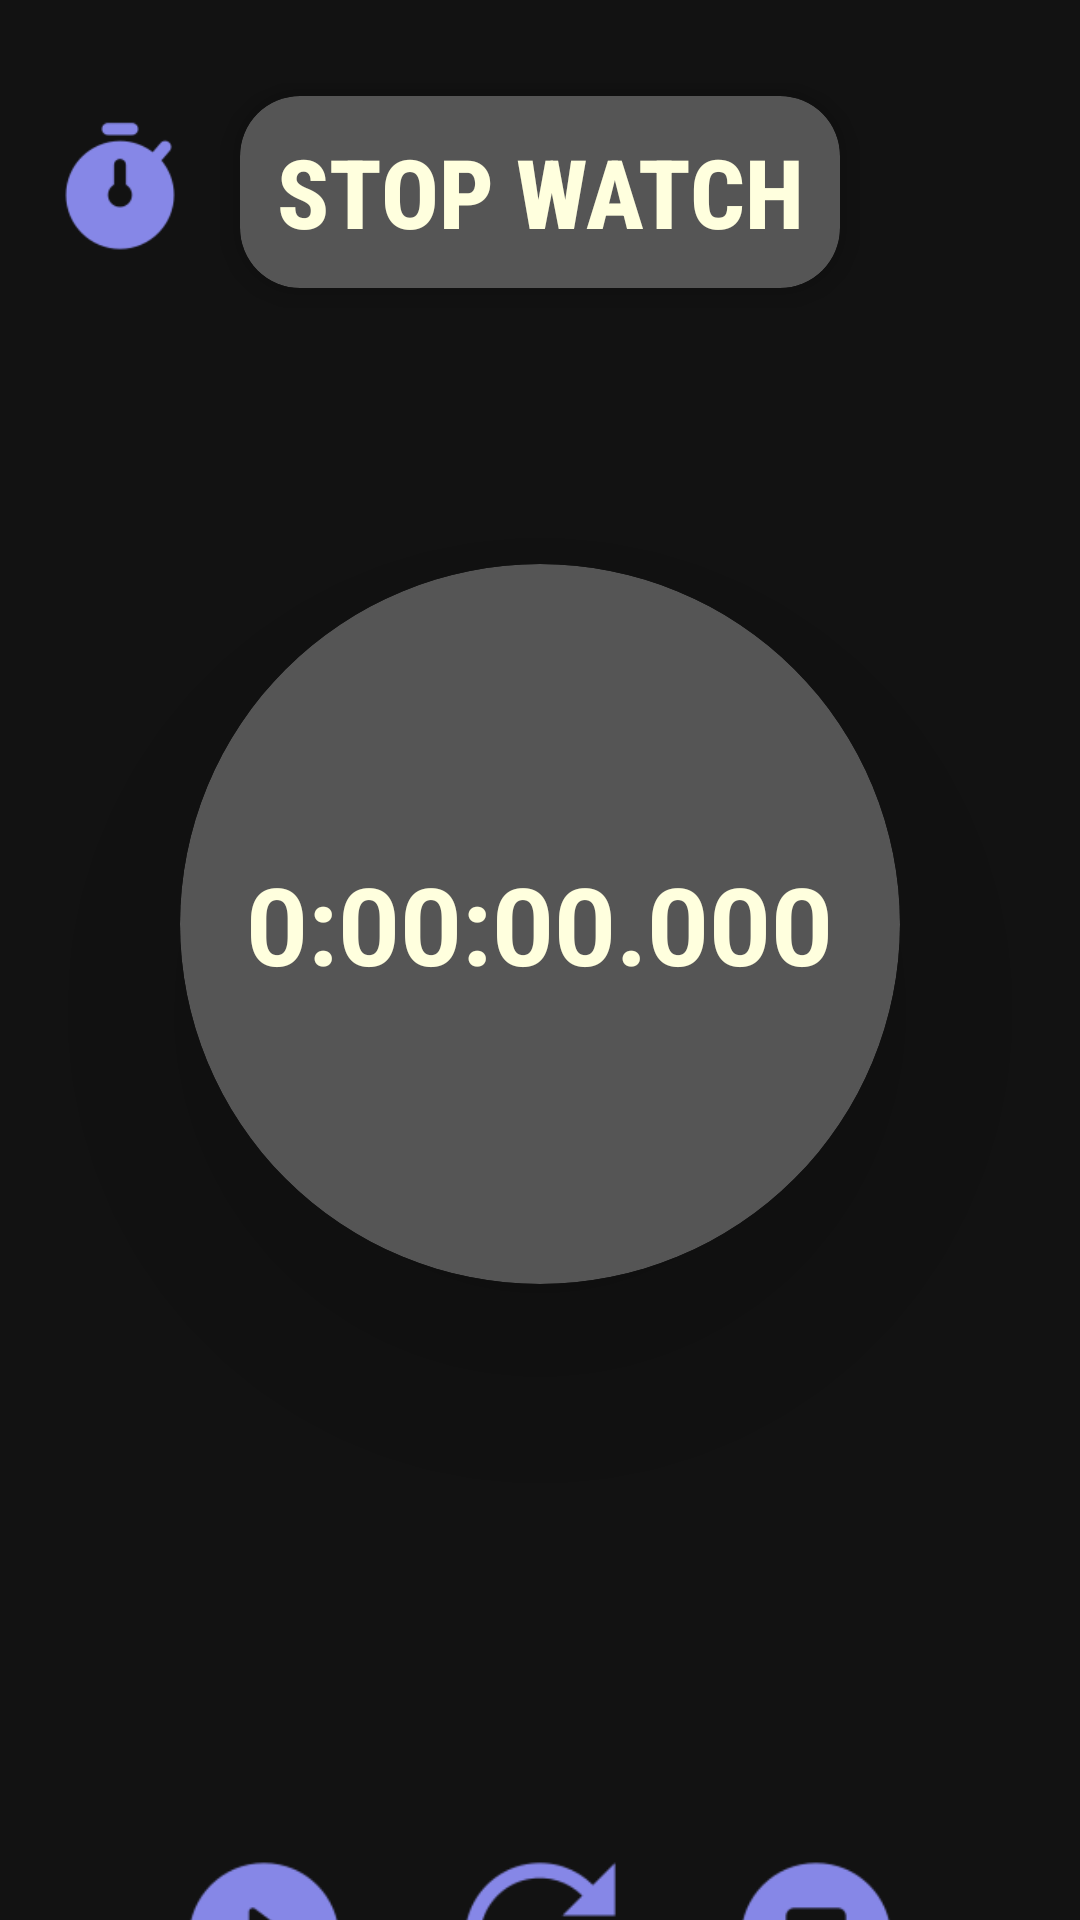

The Android layout XML behind this screen, and the referenced resources:
<!-- AndroidManifest.xml: application theme Theme.TaskManager -->
<!-- res/layout/activity_timer.xml -->
<RelativeLayout
    xmlns:android="http://schemas.android.com/apk/res/android"
    xmlns:app="http://schemas.android.com/apk/res-auto"
    android:layout_width="match_parent"
    android:layout_height="match_parent"
    android:background="#121212"
    >

    
    <ImageView
        android:id="@+id/ivStopwatchIcon"
        android:layout_width="48dp"
        android:layout_height="48dp"
        android:layout_alignParentStart="true"
        android:layout_marginTop="39dp"
        android:layout_marginStart="16dp"
        android:src="@drawable/swicon"
        android:contentDescription="@string/stopwatch_icon" />

    
    <androidx.cardview.widget.CardView
        android:id="@+id/cardTitle"
        android:layout_width="200dp"
        android:layout_height="64dp"
        android:layout_alignParentTop="true"
        android:layout_centerHorizontal="true"
        android:layout_marginTop="32dp"
        android:foregroundGravity="center"
        app:cardBackgroundColor="@color/colorPrimary"
        app:cardCornerRadius="20dp"
        app:cardElevation="8dp">

        <TextView
            android:id="@+id/tvTitle"
            android:layout_width="match_parent"
            android:layout_height="match_parent"
            android:fontFamily="sans-serif-condensed-medium"
            android:gravity="center"
            android:text="Stop Watch"
            android:textAllCaps="true"
            android:textColor="#FFFFFFDE"
            android:textSize="32sp"
            android:textStyle="bold" />

    </androidx.cardview.widget.CardView>

    
    <androidx.cardview.widget.CardView
        android:id="@+id/cardTimer"
        android:layout_width="240dp"
        android:layout_height="240dp"
        android:layout_below="@id/cardTitle"
        android:layout_centerHorizontal="true"
        android:layout_marginTop="92dp"
        android:elevation="40dp"
        app:cardCornerRadius="120dp"
        app:cardElevation="40dp"
        app:cardBackgroundColor="#555555">

        <RelativeLayout
            android:layout_width="match_parent"
            android:layout_height="match_parent"
            android:gravity="center">

            <TextView
                android:id="@+id/tvTimer"
                android:layout_width="wrap_content"
                android:layout_height="wrap_content"
                android:text="0:00:00.000"
                android:textColor="@color/textColor"
                android:textSize="36sp"
                android:textStyle="bold" />

        </RelativeLayout>
    </androidx.cardview.widget.CardView>

    
    <LinearLayout
        android:layout_width="wrap_content"
        android:layout_height="wrap_content"
        android:layout_below="@id/cardTimer"
        android:layout_centerHorizontal="true"
        android:layout_marginTop="172dp"
        android:orientation="horizontal">

        
        <ImageView
            android:id="@+id/btnStart"
            android:layout_width="60dp"
            android:layout_height="60dp"
            android:layout_margin="16dp"
            android:clickable="true"
            android:focusable="true"
            android:src="@drawable/play_icon"
            android:contentDescription="@string/start_timer" />

        
        <ImageView
            android:id="@+id/btnReset"
            android:layout_width="60dp"
            android:layout_height="60dp"
            android:layout_margin="16dp"
            android:clickable="true"
            android:focusable="true"
            android:src="@drawable/reset_icon"
            android:contentDescription="@string/reset_timer" />

        
        <ImageView
            android:id="@+id/btnStop"
            android:layout_width="60dp"
            android:layout_height="60dp"
            android:layout_margin="16dp"
            android:clickable="true"
            android:focusable="true"
            android:src="@drawable/stop_icon"
            android:contentDescription="@string/stop_timer" />
    </LinearLayout>
</RelativeLayout>
<!-- resources referenced by this layout -->
<resources>
  <color name="colorPrimary">#555555</color>
  <color name="textColor">#FFFFFFDE</color>
  <!-- drawable play_icon: png bitmap (drawable, 1555 bytes) -->
  <!-- drawable reset_icon: png bitmap (drawable, 2088 bytes) -->
  <!-- drawable stop_icon: png bitmap (drawable, 1502 bytes) -->
  <!-- drawable swicon: png bitmap (drawable, 1849 bytes) -->
  <string name="reset_timer">Reset Timer</string>
  <string name="start_timer">Start Timer</string>
  <string name="stop_timer">Stop Timer</string>
  <string name="stopwatch_icon">Stopwatch Icon</string>
  <style name="Theme.TaskManager" parent="Theme.Material3.DayNight.NoActionBar">
          
          <item name="colorPrimary">#121212</item>
          <item name="colorOnPrimary">@color/white</item>
      </style>
  <color name="white">#FFFFFFFF</color>
</resources>
